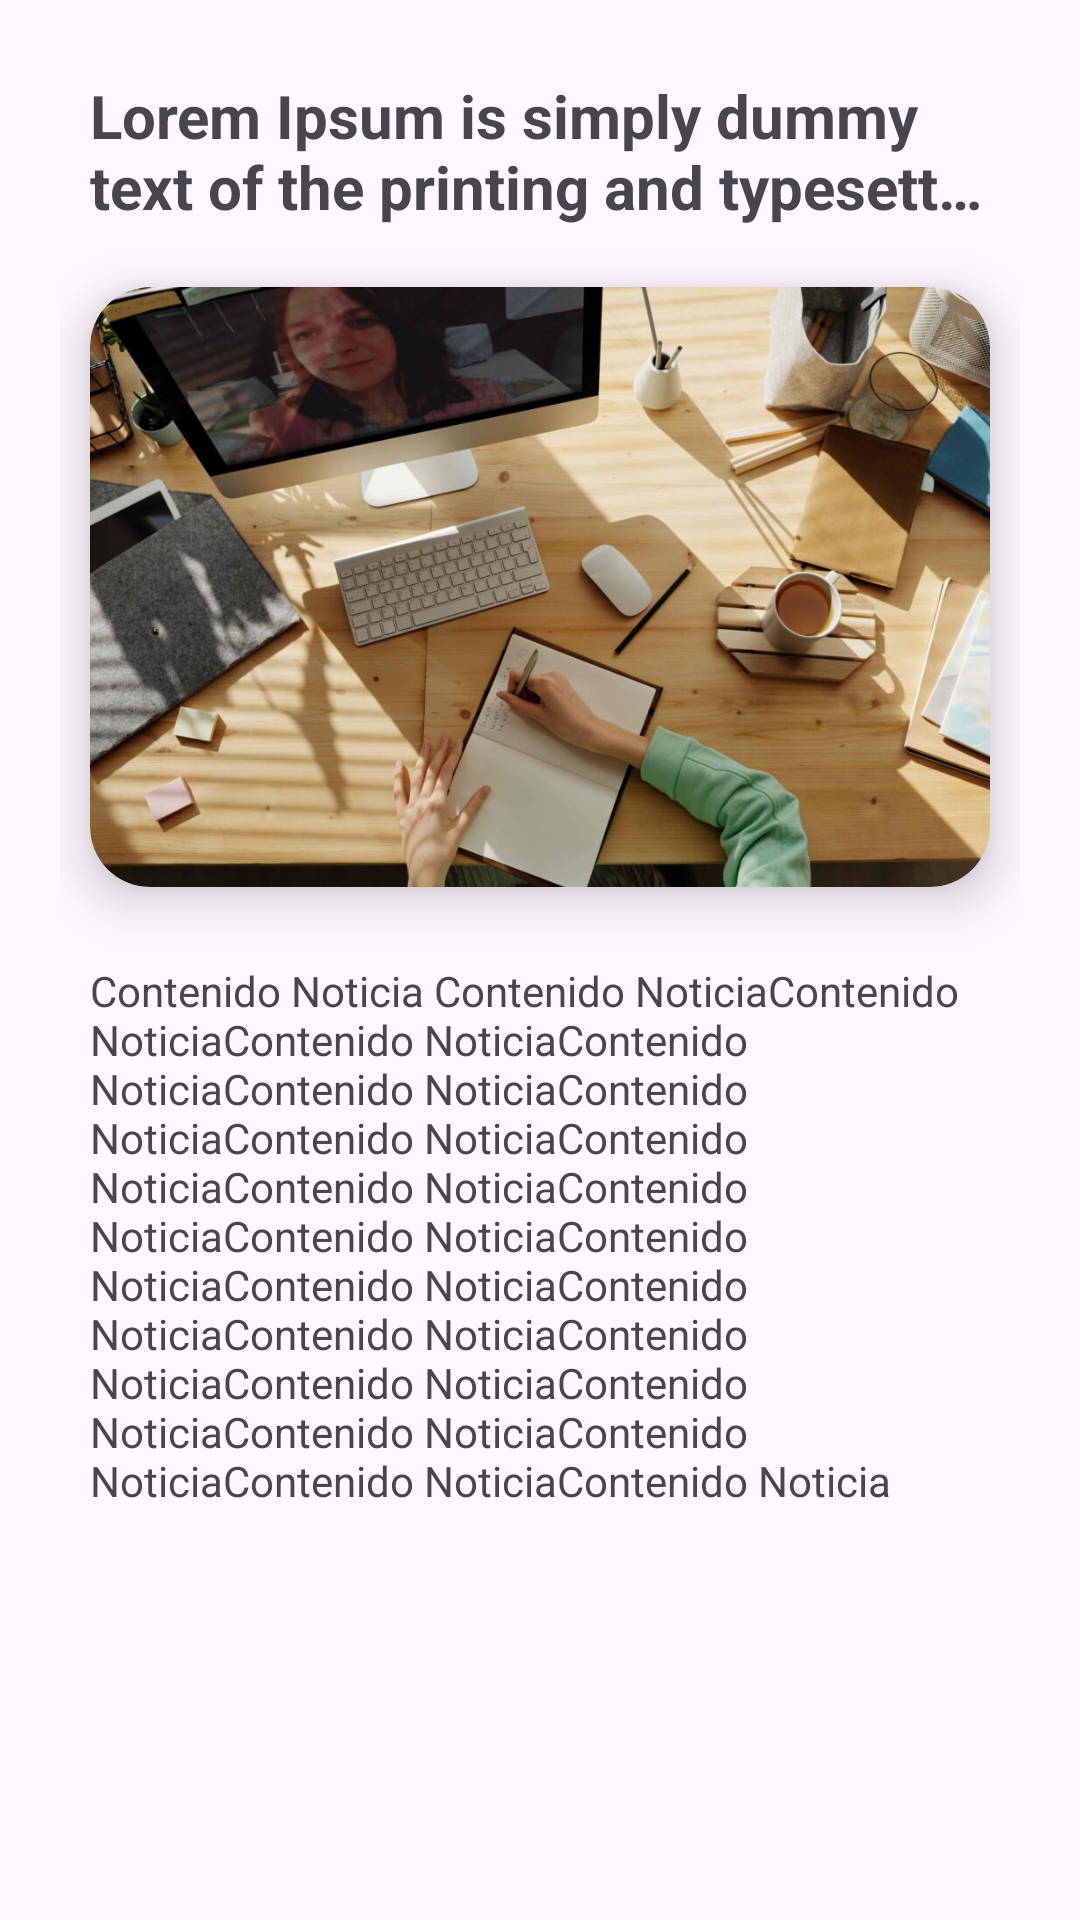

Layout XML and referenced resources for this Android screen:
<!-- AndroidManifest.xml: application theme Theme.CibertecApp -->
<!-- res/layout/activity_menu.xml -->
<?xml version="1.0" encoding="utf-8"?>
<LinearLayout xmlns:android="http://schemas.android.com/apk/res/android"
    xmlns:app="http://schemas.android.com/apk/res-auto"
    android:layout_width="match_parent"
    android:layout_height="match_parent"
    android:padding="20dp"
    android:orientation="vertical">

    <TextView
        android:id="@+id/textTitle"
        android:layout_width="match_parent"
        android:layout_height="wrap_content"
        android:text="Lorem Ipsum is simply dummy text of the printing and typesetting industry. Lorem Ipsum has been the industry's standard dummy text ever since the 1500s, when an unknown printer took a galley of type and scrambled it to make a type specimen book. It has survived not only five centuries, but also the leap into electronic typesetting, remaining essentially unchanged. It was popularised in the 1960s with the release of Letraset sheets containing Lorem Ipsum passages, and more recently with desktop publishing software like Aldus PageMaker including versions of Lorem Ipsum."
        android:layout_marginTop="5dp"
        android:layout_marginStart="10dp"
        android:layout_marginEnd="10dp"
        android:textSize="20sp"
        android:textStyle="bold"
        android:ellipsize="end"
        android:maxLines="2"/>


    <androidx.cardview.widget.CardView
        android:id="@+id/carViewPrimeraOpcion"
        android:layout_width="match_parent"
        android:layout_height="wrap_content"
        android:layout_marginTop="20dp"
        android:layout_marginStart="10dp"
        android:layout_marginEnd="10dp"
        android:layout_marginBottom="20dp"
        app:cardCornerRadius="20dp"
        app:cardElevation="10dp">

        <LinearLayout
            android:layout_width="match_parent"
            android:layout_height="match_parent"
            android:orientation="vertical">

            <androidx.cardview.widget.CardView
                android:layout_width="match_parent"
                android:layout_height="200dp"
                app:cardCornerRadius="20dp">

                <ImageView
                    android:id="@+id/imgNoticia"
                    android:layout_width="match_parent"
                    android:layout_height="match_parent"
                    android:src="@drawable/noticia1"
                    android:scaleType="centerCrop"/>

            </androidx.cardview.widget.CardView>

        </LinearLayout>

    </androidx.cardview.widget.CardView>



    <TextView
        android:id="@+id/textContenido"
        android:layout_width="match_parent"
        android:layout_height="wrap_content"
        android:layout_marginTop="5dp"
        android:layout_marginStart="10dp"
        android:layout_marginEnd="10dp"
        android:layout_marginBottom="10dp"
        android:text="Contenido Noticia Contenido NoticiaContenido NoticiaContenido NoticiaContenido NoticiaContenido NoticiaContenido NoticiaContenido NoticiaContenido NoticiaContenido NoticiaContenido NoticiaContenido NoticiaContenido NoticiaContenido NoticiaContenido NoticiaContenido NoticiaContenido NoticiaContenido NoticiaContenido NoticiaContenido NoticiaContenido NoticiaContenido NoticiaContenido Noticia"/>


</LinearLayout>
<!-- resources referenced by this layout -->
<resources>
  <!-- drawable noticia1: jpg bitmap (drawable, 106250 bytes) -->
  <style name="Theme.CibertecApp" parent="Base.Theme.CibertecApp" />
  <style name="Base.Theme.CibertecApp" parent="Theme.Material3.DayNight.NoActionBar">
          
  
  
      </style>
</resources>
